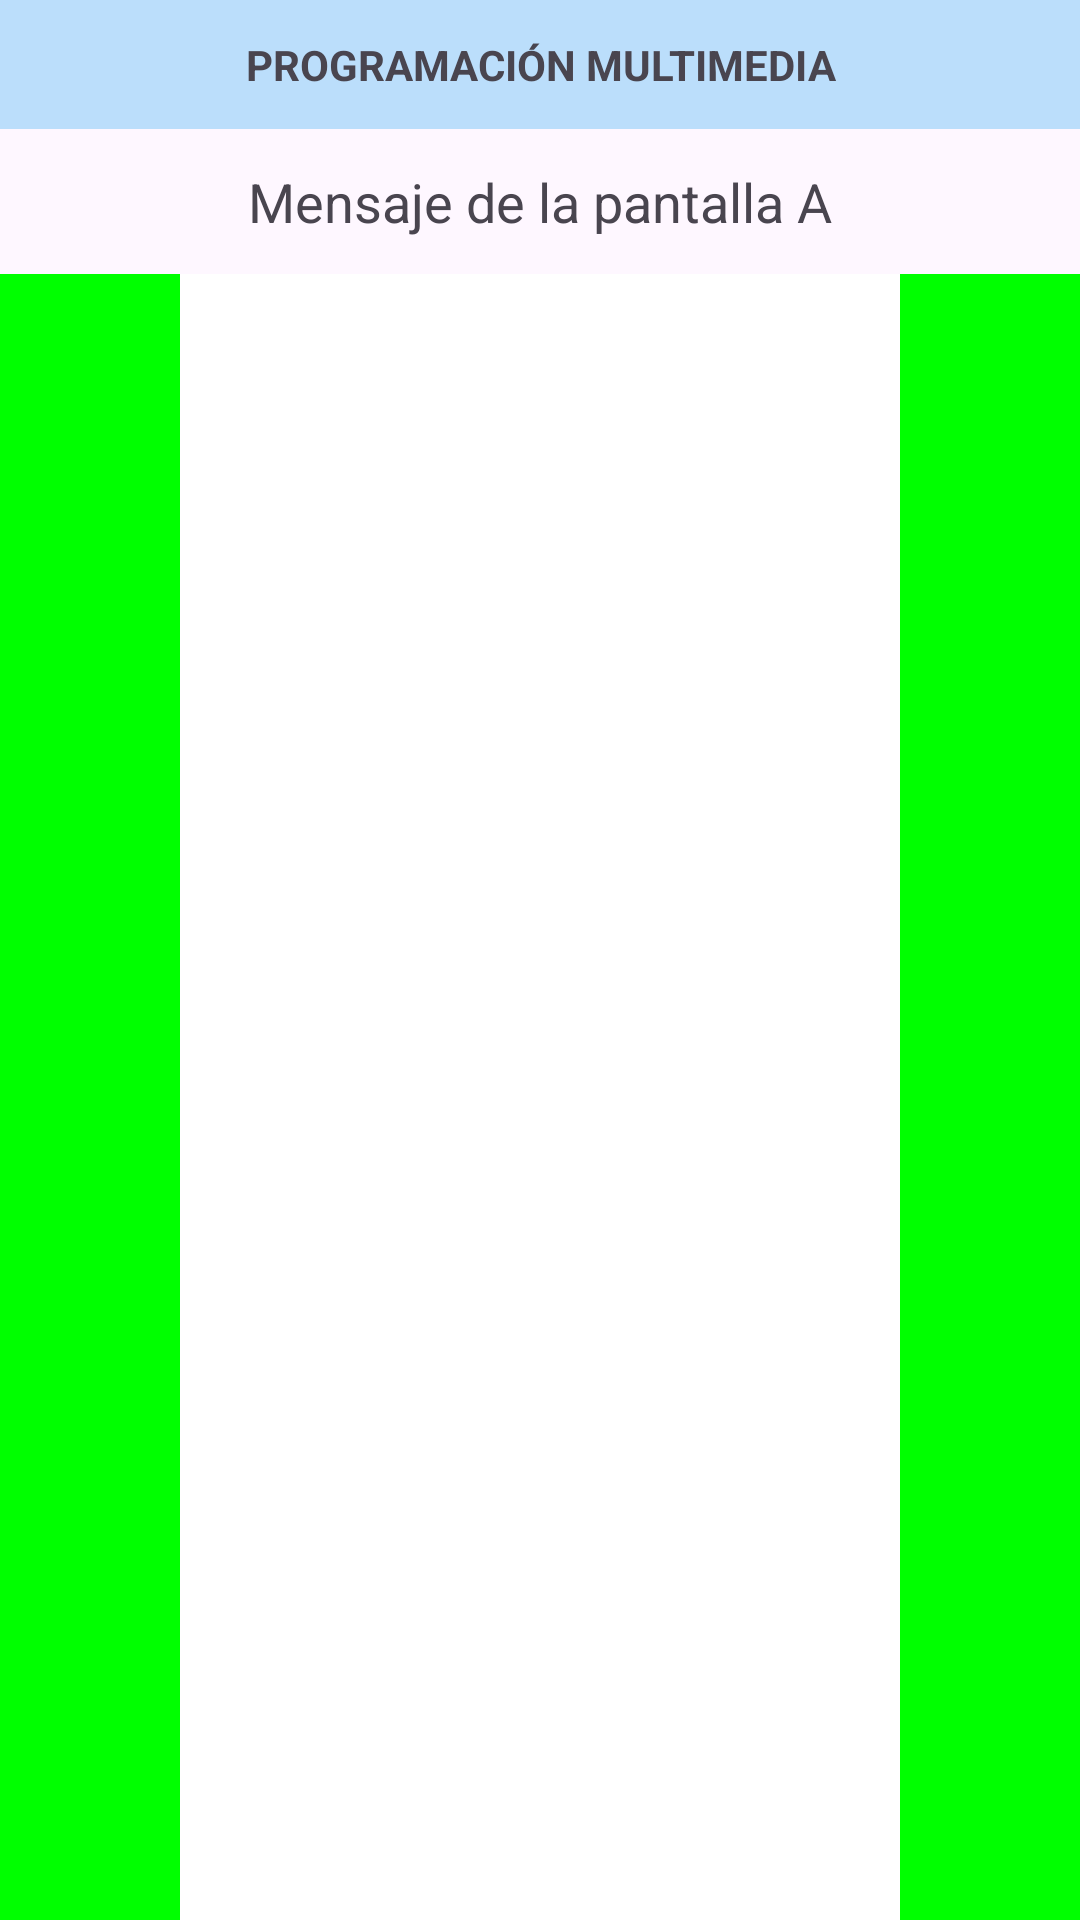

Write the Android layout XML for this screen, with the resource values it uses.
<!-- AndroidManifest.xml: application theme Theme.PMDM_UT3 -->
<!-- res/layout/activity_ej3_a.xml -->
<?xml version="1.0" encoding="utf-8"?>
<LinearLayout xmlns:android="http://schemas.android.com/apk/res/android"
    android:layout_width="match_parent"
    android:layout_height="match_parent"
    android:fitsSystemWindows="true"
    android:orientation="vertical">

    <TextView
        android:layout_width="match_parent"
        android:layout_height="wrap_content"
        android:background="#BBDEFB"
        android:gravity="center"
        android:padding="12dp"
        android:text="PROGRAMACIÓN MULTIMEDIA"
        android:textStyle="bold" />

    <TextView
        android:layout_width="match_parent"
        android:layout_height="wrap_content"
        android:gravity="center"
        android:padding="12dp"
        android:text="Mensaje de la pantalla A"
        android:textSize="18sp" />

    <LinearLayout
        android:layout_width="match_parent"
        android:layout_height="0dp"
        android:layout_weight="1"
        android:orientation="horizontal">

        <View android:layout_width="0dp" android:layout_height="match_parent" android:layout_weight="1" android:background="#00FF00" />
        <View android:layout_width="0dp" android:layout_height="match_parent" android:layout_weight="4" android:background="#FFFFFF" />
        <View android:layout_width="0dp" android:layout_height="match_parent" android:layout_weight="1" android:background="#00FF00" />
    </LinearLayout>
</LinearLayout>
<!-- resources referenced by this layout -->
<resources>
  <style name="Theme.PMDM_UT3" parent="Base.Theme.PMDM_UT3" />
  <style name="Base.Theme.PMDM_UT3" parent="Theme.Material3.DayNight.NoActionBar">
          
          
      </style>
</resources>
